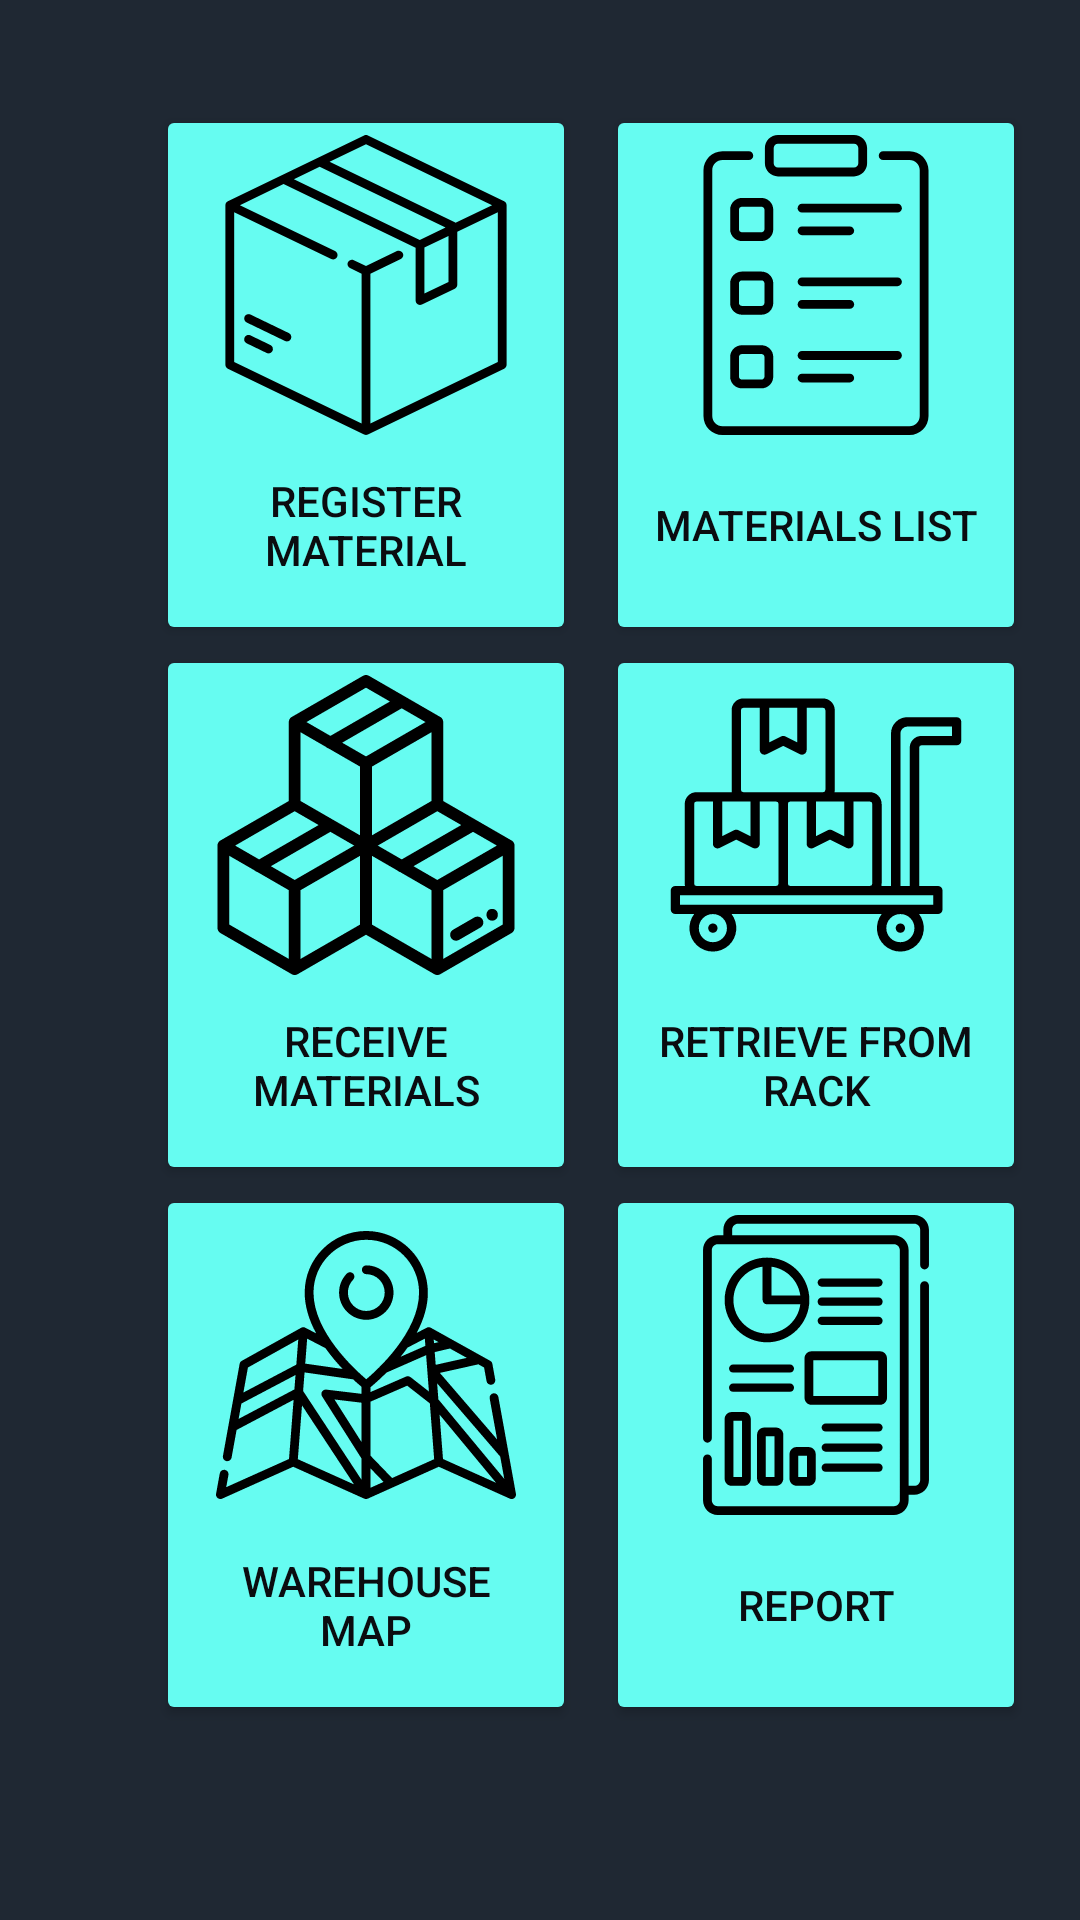

Here is an Android app screen rendered from its layout file. Give the layout XML and the strings, colors and styles it references.
<!-- AndroidManifest.xml: application theme Theme.KCTTWarehouseMobileSystem -->
<!-- res/layout/activity_main.xml -->
<?xml version="1.0" encoding="utf-8"?>
<androidx.drawerlayout.widget.DrawerLayout
    xmlns:android="http://schemas.android.com/apk/res/android"
    xmlns:app="http://schemas.android.com/apk/res-auto"
    xmlns:tools="http://schemas.android.com/tools"
    android:id="@+id/drawerLayout"
    android:layout_width="match_parent"
    android:layout_height="match_parent">

    <androidx.appcompat.widget.Toolbar
        android:id="@+id/toolbar"
        android:layout_width="match_parent"
        android:layout_height="wrap_content"
        android:background="@color/HeaderColor"/>

    <androidx.constraintlayout.widget.ConstraintLayout
        android:layout_width="match_parent"
        android:layout_height="match_parent"
        android:background="@color/DarkCyanBlue">

        <Button
            android:id="@+id/button6"
            android:layout_width="140dp"
            android:layout_height="180dp"
            android:layout_marginStart="10dp"
            android:layout_marginTop="35dp"
            android:backgroundTint="@color/Cyan"
            android:drawableTop="@drawable/ic_material_list"
            android:text="Materials List"
            android:textColor="@color/Black"
            app:layout_constraintStart_toEndOf="@+id/button7"
            app:layout_constraintTop_toTopOf="parent" />

        <Button
            android:layout_width="140dp"
            android:layout_height="180dp"
            android:layout_marginStart="10dp"
            android:backgroundTint="@color/Cyan"
            android:drawableTop="@drawable/ic_report"
            android:text="Report"
            android:textColor="@color/Black"
            app:layout_constraintStart_toEndOf="@+id/button10"
            app:layout_constraintTop_toBottomOf="@+id/button12" />

        <Button
            android:id="@+id/button8"
            android:layout_width="140dp"
            android:layout_height="180dp"
            android:layout_marginStart="52dp"
            android:backgroundTint="@color/Cyan"
            android:drawableTop="@drawable/ic_receive_materials"
            android:text="Receive Materials"
            android:textColor="@color/Black"
            app:layout_constraintStart_toStartOf="parent"
            app:layout_constraintTop_toBottomOf="@+id/button7" />

        <Button
            android:id="@+id/button12"
            android:layout_width="140dp"
            android:layout_height="180dp"
            android:layout_marginStart="10dp"
            android:backgroundTint="@color/Cyan"
            android:drawableTop="@drawable/ic_retrieve_from_rack"
            android:text="Retrieve from Rack"
            android:textColor="@color/Black"
            app:layout_constraintStart_toEndOf="@+id/button8"
            app:layout_constraintTop_toBottomOf="@+id/button6" />

        <Button
            android:id="@+id/button10"
            android:layout_width="140dp"
            android:layout_height="180dp"
            android:layout_marginStart="52dp"
            android:backgroundTint="@color/Cyan"
            android:drawableTop="@drawable/ic_warehouse_map"
            android:text="Warehouse Map"
            android:textColor="@color/Black"
            app:layout_constraintStart_toStartOf="parent"
            app:layout_constraintTop_toBottomOf="@+id/button8" />

        <Button
            android:id="@+id/button7"
            android:layout_width="140dp"
            android:layout_height="180dp"
            android:layout_marginStart="52dp"
            android:layout_marginTop="35dp"
            android:backgroundTint="@color/Cyan"
            android:drawableTop="@drawable/ic_register_material"
            android:text="Register Material"
            android:textColor="@color/Black"
            app:layout_constraintBottom_toBottomOf="parent"
            app:layout_constraintEnd_toEndOf="parent"
            app:layout_constraintHorizontal_bias="0.0"
            app:layout_constraintStart_toStartOf="parent"
            app:layout_constraintTop_toTopOf="parent"
            app:layout_constraintVertical_bias="0.0"></Button>

    </androidx.constraintlayout.widget.ConstraintLayout>

    <com.google.android.material.navigation.NavigationView
        android:id="@+id/navView"
        android:layout_width="match_parent"
        android:layout_height="match_parent"
        app:headerLayout="@layout/nav_header"
        app:menu="@menu/nav_drawer_menu"
        android:layout_gravity="start"
        android:fitsSystemWindows="true" />
</androidx.drawerlayout.widget.DrawerLayout>
<!-- res/layout/nav_header.xml (included above) -->
<?xml version="1.0" encoding="utf-8"?>
<androidx.constraintlayout.widget.ConstraintLayout
    xmlns:android="http://schemas.android.com/apk/res/android"
    android:layout_width="match_parent"
    android:layout_height="0dp"
    android:background="@color/HeaderColor">

</androidx.constraintlayout.widget.ConstraintLayout>
<!-- resources referenced by this layout -->
<resources>
  <color name="Black">#0B0C10</color>
  <color name="Cyan">#66FCF1</color>
  <color name="DarkCyanBlue">#1F2833</color>
  <color name="HeaderColor">#121212</color>
  <!-- drawable ic_material_list: vector/xml drawable (drawable, 3840 chars, omitted) -->
  <!-- drawable ic_receive_materials: vector/xml drawable (drawable, 5841 chars, omitted) -->
  <!-- drawable ic_register_material: vector/xml drawable (drawable, 2188 chars, omitted) -->
  <!-- drawable ic_report: vector/xml drawable (drawable, 4732 chars, omitted) -->
  <!-- drawable ic_retrieve_from_rack: vector/xml drawable (drawable, 2010 chars, omitted) -->
  <!-- drawable ic_warehouse_map: vector/xml drawable (drawable, 6625 chars, omitted) -->
  <style name="Theme.KCTTWarehouseMobileSystem" parent="Theme.MaterialComponents.DayNight.DarkActionBar">
          
          <item name="colorPrimary">@color/HeaderColor</item>
          <item name="colorPrimaryVariant">@color/black</item>
          <item name="colorOnPrimary">@color/white</item>
          
          <item name="colorSecondary">@color/teal_200</item>
          <item name="colorSecondaryVariant">@color/teal_700</item>
          <item name="colorOnSecondary">@color/black</item>
          
          <item name="android:statusBarColor" tools:targetApi="l">?attr/colorPrimaryVariant</item>
          
  
          <item name="android:actionOverflowButtonStyle">@style/SettingIcon</item>
      </style>
  <color name="black">#FF000000</color>
  <color name="white">#FFFFFFFF</color>
  <color name="teal_200">#FF03DAC5</color>
  <color name="teal_700">#FF018786</color>
  <style name="SettingIcon" parent="android:style/Widget.Holo.ActionButton.Overflow">
          <item name="android:src">@drawable/ic_manage_acc</item>
      </style>
  <!-- drawable ic_manage_acc (drawable) -->
  <vector android:height="24dp" android:tint="#66FCF1"
      android:viewportHeight="24" android:viewportWidth="24"
      android:width="24dp" xmlns:android="http://schemas.android.com/apk/res/android">
      <path android:fillColor="@android:color/white" android:pathData="M10,8m-4,0a4,4 0,1 1,8 0a4,4 0,1 1,-8 0"/>
      <path android:fillColor="@android:color/white" android:pathData="M10.67,13.02C10.45,13.01 10.23,13 10,13c-2.42,0 -4.68,0.67 -6.61,1.82C2.51,15.34 2,16.32 2,17.35V20h9.26C10.47,18.87 10,17.49 10,16C10,14.93 10.25,13.93 10.67,13.02z"/>
      <path android:fillColor="@android:color/white" android:pathData="M20.75,16c0,-0.22 -0.03,-0.42 -0.06,-0.63l1.14,-1.01l-1,-1.73l-1.45,0.49c-0.32,-0.27 -0.68,-0.48 -1.08,-0.63L18,11h-2l-0.3,1.49c-0.4,0.15 -0.76,0.36 -1.08,0.63l-1.45,-0.49l-1,1.73l1.14,1.01c-0.03,0.21 -0.06,0.41 -0.06,0.63s0.03,0.42 0.06,0.63l-1.14,1.01l1,1.73l1.45,-0.49c0.32,0.27 0.68,0.48 1.08,0.63L16,21h2l0.3,-1.49c0.4,-0.15 0.76,-0.36 1.08,-0.63l1.45,0.49l1,-1.73l-1.14,-1.01C20.72,16.42 20.75,16.22 20.75,16zM17,18c-1.1,0 -2,-0.9 -2,-2s0.9,-2 2,-2s2,0.9 2,2S18.1,18 17,18z"/>
  </vector>
</resources>
